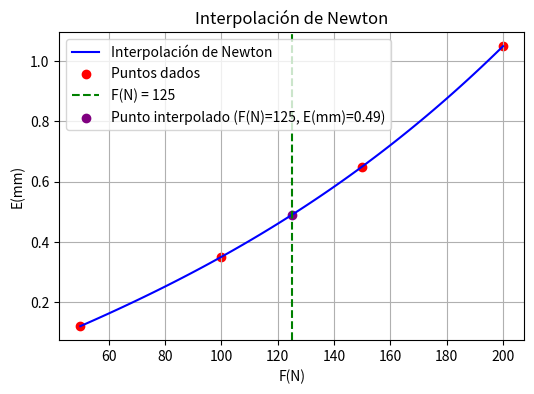

This figure's Python source:
#   Código que implementa la interpolación de Newton
#   para ajustar un conjunto de datos
#
# [redacted]

import numpy as np
import matplotlib.pyplot as plt

# Función para calcular la tabla de diferencias divididas de Newton
def newton_divided_diff(x, y):
    """ Calcula la tabla de diferencias divididas """
    n = len(x)
    coef = np.zeros([n, n])
    coef[:, 0] = y  # Primera columna es y

    for j in range(1, n):
        for i in range(n - j):
            coef[i, j] = (coef[i + 1, j - 1] - coef[i, j - 1]) / (x[i + j] - x[i])

    return coef[0, :]  # Retorna la primera fila (coeficientes)

# Función para evaluar la interpolación de Newton en un punto o varios puntos
def newton_interpolation(x_points, y_points, x_eval):
    """ Evalúa el polinomio de Newton """
    coef = newton_divided_diff(x_points, y_points)
    n = len(x_points)
    result = []

    for x in x_eval:  # Puede evaluar múltiples puntos
        term = coef[0]
        product = 1
        for i in range(1, n):
            product *= (x - x_points[i - 1])
            term += coef[i] * product
        result.append(term)

    return np.array(result)

# Puntos de interpolación
x_points = np.array([50, 100, 150, 200])
y_points = np.array([0.12, 0.35, 0.65, 1.05])

# Evaluar la interpolación en un valor específico
x_target = 125
y_target = newton_interpolation(x_points, y_points, [x_target])[0]
print(f"La deformación de una carga de {x_target}N es de: {y_target:.2f}mm")

# Puntos para graficar la interpolación
x_values = np.linspace(min(x_points), max(x_points), 100)
y_values = newton_interpolation(x_points, y_points, x_values)

# Graficar los puntos y la interpolación
plt.figure(figsize=(6, 4))
plt.plot(x_values, y_values, label="Interpolación de Newton", color="blue")
plt.scatter(x_points, y_points, color="red", label="Puntos dados")
plt.axvline(x=x_target, color="green", linestyle="--", label=f"F(N) = {x_target}")
plt.scatter([x_target], [y_target], color="purple", label=f"Punto interpolado (F(N)={x_target}, E(mm)={y_target:.2f})")
plt.xlabel("F(N)")
plt.ylabel("E(mm)")
plt.title("Interpolación de Newton")
plt.legend()
plt.grid(True)
plt.savefig("newton_interpolacion.png")
plt.show()
